The GitHub repository jshankarc/A-Smartphone-Assistance-for-Blind-Visually-Impaired-using-Deep-Learning contains a labelled image folder "classification" with 3 categories: center, left, right. Examples follow, each with its label.

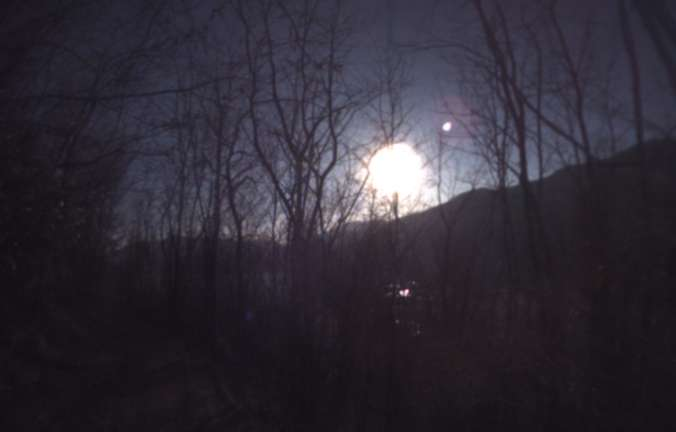
Label: right

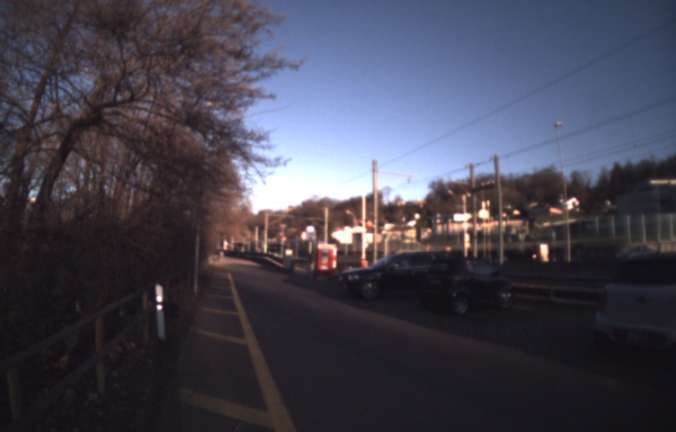
Label: center

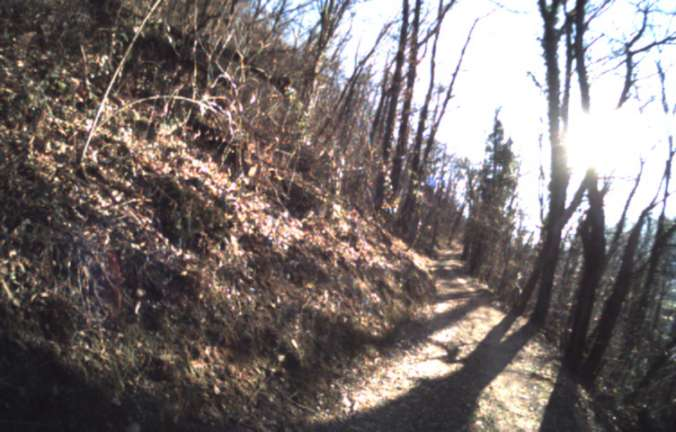
Label: left

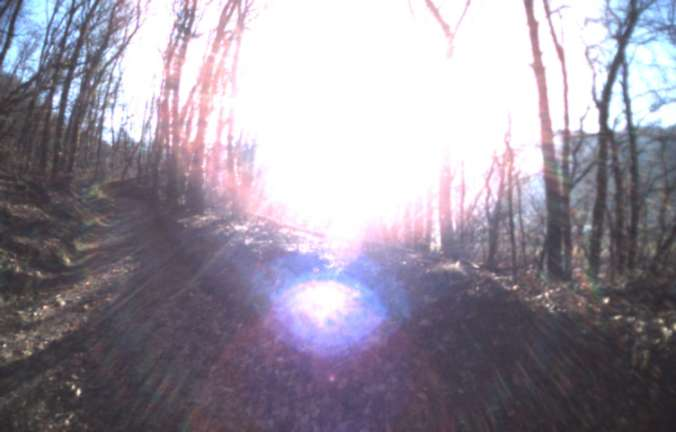
Label: right

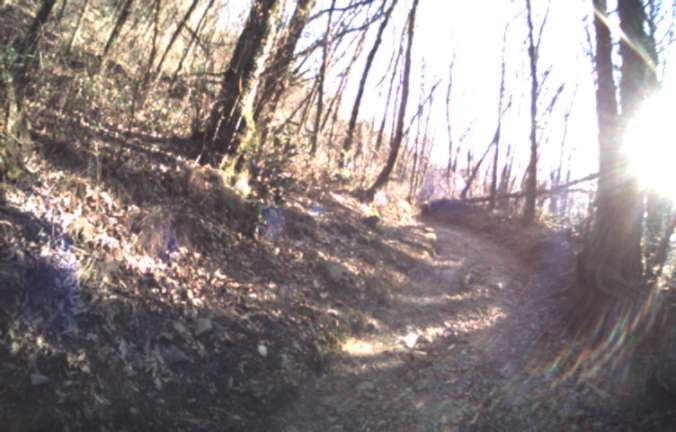
Label: left

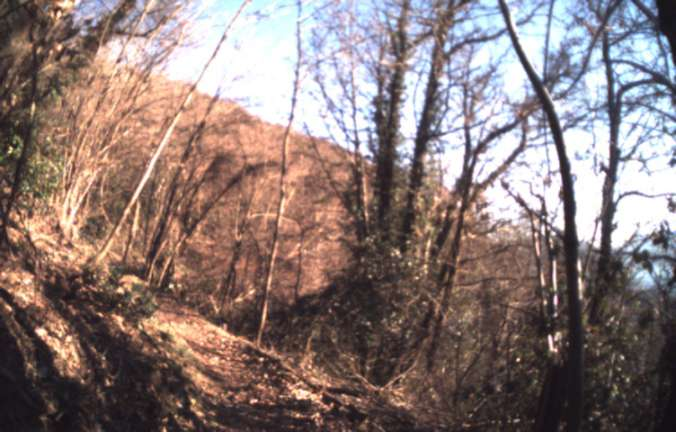
Label: center
